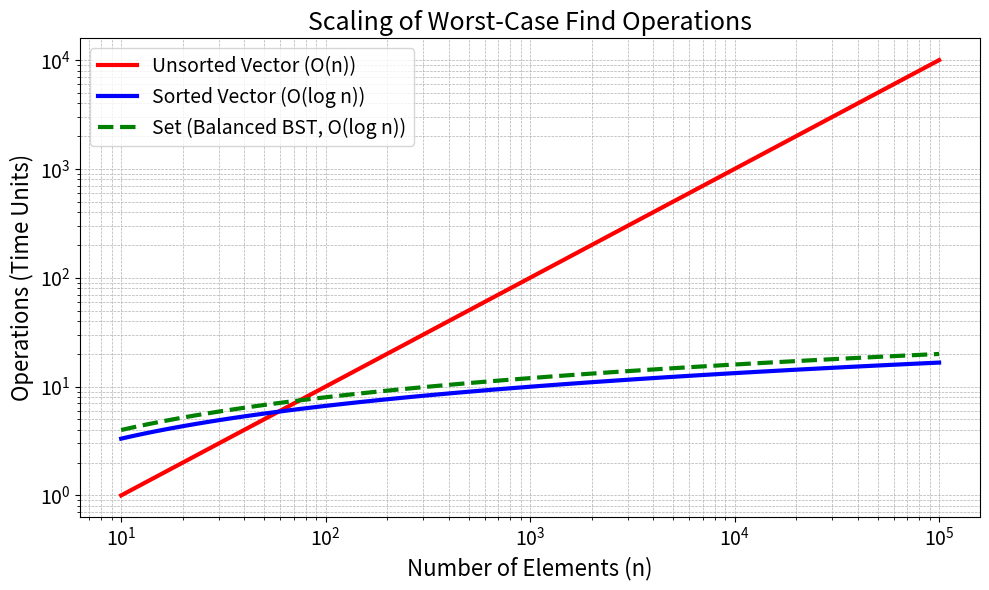

Python code for this plot:
import numpy as np
import matplotlib.pyplot as plt

# Data setup
n = np.logspace(1, 5, 100)  # Input sizes from 10^1 to 10^5

# Time complexities
unsorted_vector = n / 10                  # O(n) with initial advantage
sorted_vector = np.log2(n)                # O(log n)
set_structure = np.log2(n) * 1.2          # O(log n) with slight overhead

# Plotting
plt.figure(figsize=(10, 6))
plt.loglog(n, unsorted_vector, 'r-', linewidth=3, label='Unsorted Vector (O(n))')
plt.loglog(n, sorted_vector, 'b-', linewidth=3, label='Sorted Vector (O(log n))')
plt.loglog(n, set_structure, 'g--', linewidth=3, label='Set (Balanced BST, O(log n))')

# Labels and formatting
plt.xlabel('Number of Elements (n)', fontsize=16)
plt.ylabel('Operations (Time Units)', fontsize=16)
plt.title('Scaling of Worst-Case Find Operations', fontsize=18)
plt.legend(fontsize=14, loc='upper left')
plt.grid(True, which="both", linestyle='--', linewidth=0.5)
plt.xticks(fontsize=14)
plt.yticks(fontsize=14)
plt.tight_layout()

# Show plot
plt.show()

